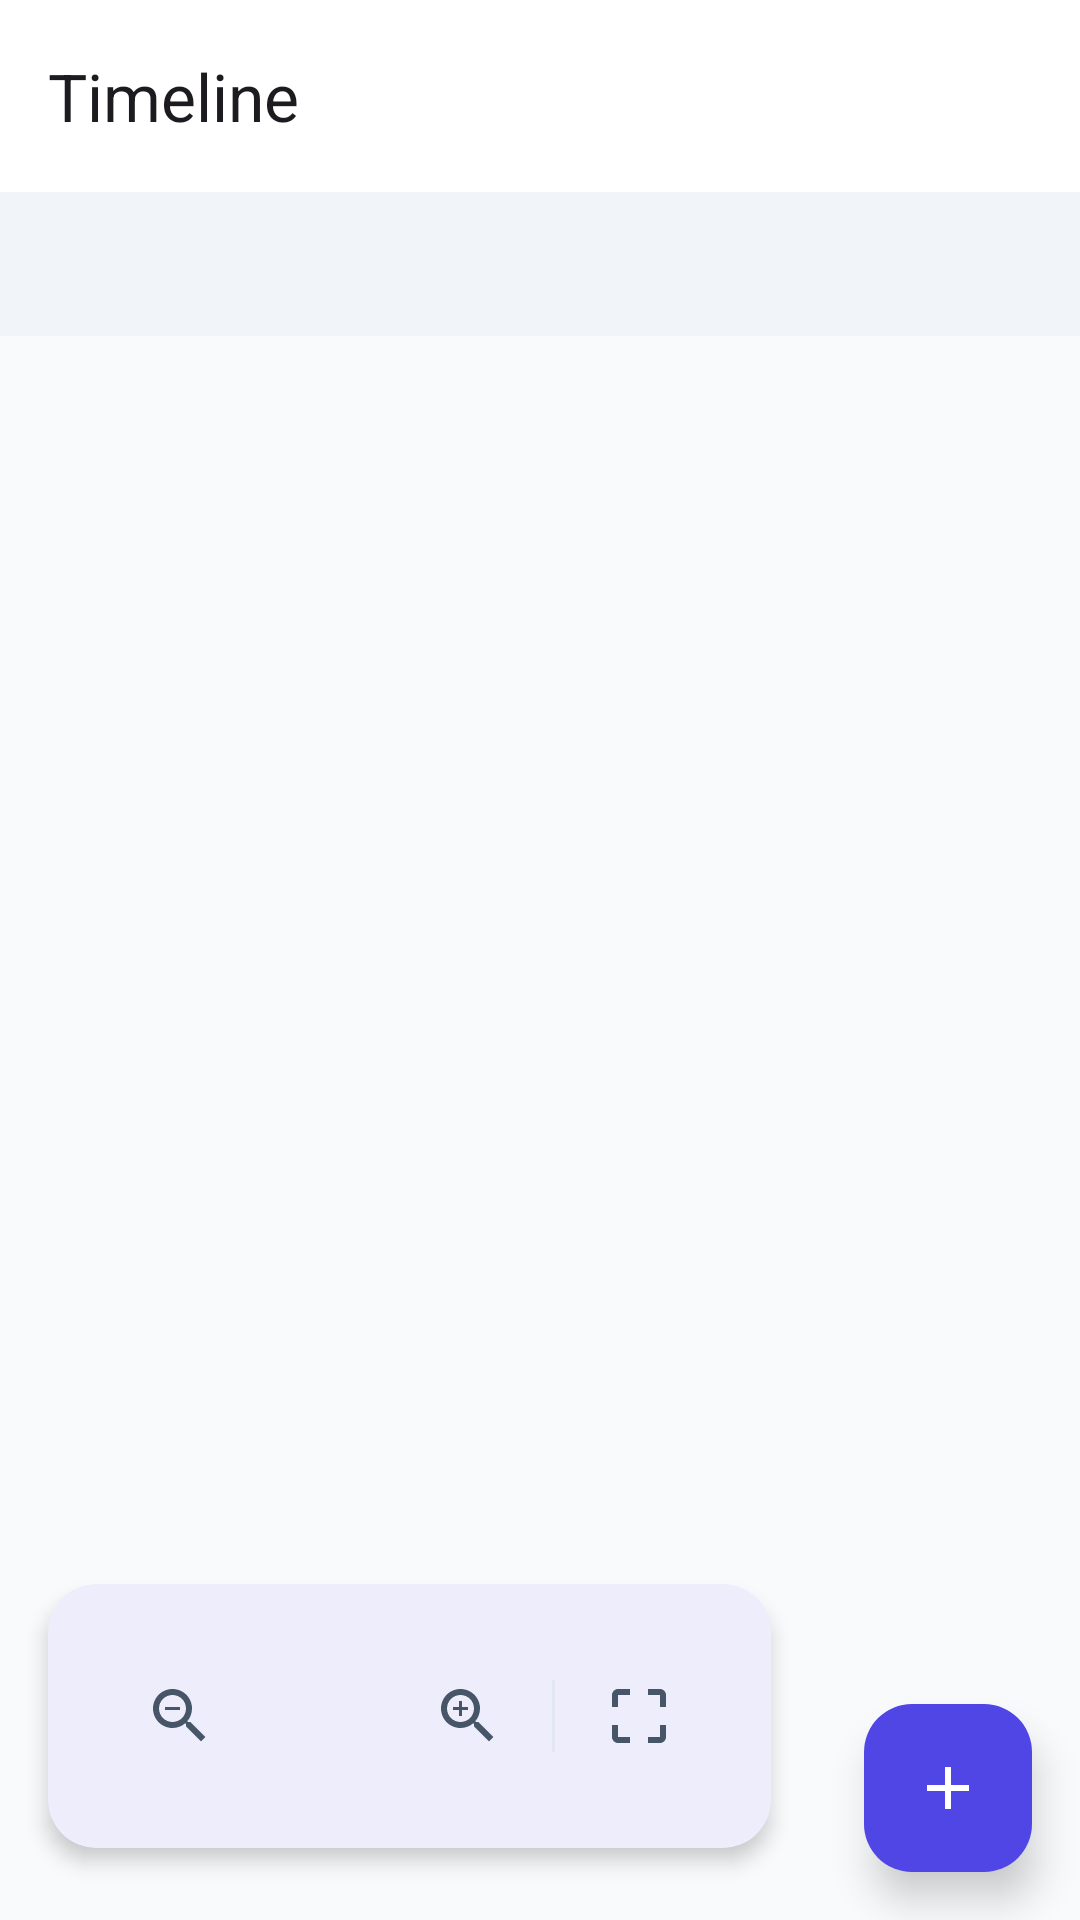

This screen was rendered from an Android layout file. Write that file and the resources it references.
<!-- AndroidManifest.xml: application theme Theme.TaskFlow -->
<!-- res/layout/fragment_timeline.xml -->
<?xml version="1.0" encoding="utf-8"?>
<androidx.coordinatorlayout.widget.CoordinatorLayout
    xmlns:android="http://schemas.android.com/apk/res/android"
    xmlns:app="http://schemas.android.com/apk/res-auto"
    xmlns:tools="http://schemas.android.com/tools"
    android:layout_width="match_parent"
    android:layout_height="match_parent"
    android:background="@color/background"
    tools:context=".ui.timeline.TimelineFragment">

    <com.google.android.material.appbar.AppBarLayout
        android:id="@+id/app_bar"
        android:layout_width="match_parent"
        android:layout_height="wrap_content"
        android:background="@color/surface">

        <com.google.android.material.appbar.MaterialToolbar
            android:id="@+id/toolbar"
            android:layout_width="match_parent"
            android:layout_height="?attr/actionBarSize"
            app:title="@string/nav_timeline"/>

        
        <HorizontalScrollView
            android:id="@+id/scroll_header"
            android:layout_width="match_parent"
            android:layout_height="wrap_content"
            android:scrollbars="none"
            android:background="@color/surface_variant">

            <LinearLayout
                android:id="@+id/container_date_headers"
                android:layout_width="wrap_content"
                android:layout_height="@dimen/column_header_height"
                android:gravity="center_vertical"
                android:orientation="horizontal"
                android:paddingStart="@dimen/timeline_header_width">
                
            </LinearLayout>

        </HorizontalScrollView>

    </com.google.android.material.appbar.AppBarLayout>

    
    <androidx.recyclerview.widget.RecyclerView
        android:id="@+id/recycler_timeline"
        android:layout_width="match_parent"
        android:layout_height="match_parent"
        android:clipToPadding="false"
        android:paddingBottom="@dimen/spacing_huge"
        app:layoutManager="androidx.recyclerview.widget.LinearLayoutManager"
        app:layout_behavior="@string/appbar_scrolling_view_behavior"
        tools:listitem="@layout/item_timeline_row"/>

    
    <include
        android:id="@+id/empty_state"
        layout="@layout/view_empty_state"
        android:layout_width="match_parent"
        android:layout_height="match_parent"
        android:visibility="gone"
        app:layout_behavior="@string/appbar_scrolling_view_behavior"/>

    
    <com.google.android.material.card.MaterialCardView
        android:id="@+id/zoom_controls"
        android:layout_width="wrap_content"
        android:layout_height="wrap_content"
        android:layout_gravity="bottom|start"
        android:layout_marginStart="@dimen/spacing_lg"
        android:layout_marginBottom="@dimen/spacing_xl"
        app:cardBackgroundColor="@color/surface"
        app:cardCornerRadius="@dimen/radius_lg"
        app:cardElevation="@dimen/elevation_md">

        <LinearLayout
            android:layout_width="wrap_content"
            android:layout_height="wrap_content"
            android:gravity="center_vertical"
            android:orientation="horizontal"
            android:padding="@dimen/spacing_xs">

            <ImageButton
                android:id="@+id/btn_zoom_out"
                android:layout_width="@dimen/touch_target_min"
                android:layout_height="@dimen/touch_target_min"
                android:background="?attr/selectableItemBackgroundBorderless"
                android:src="@drawable/ic_zoom_out"
                android:contentDescription="@string/timeline_zoom_out"/>

            <TextView
                android:id="@+id/text_zoom_level"
                android:layout_width="48dp"
                android:layout_height="wrap_content"
                android:gravity="center"
                android:textAppearance="@style/TextAppearance.TaskFlow.Label.Medium"
                android:textColor="@color/text_primary"
                tools:text="100%"/>

            <ImageButton
                android:id="@+id/btn_zoom_in"
                android:layout_width="@dimen/touch_target_min"
                android:layout_height="@dimen/touch_target_min"
                android:background="?attr/selectableItemBackgroundBorderless"
                android:src="@drawable/ic_zoom_in"
                android:contentDescription="@string/timeline_zoom_in"/>

            <View
                android:layout_width="1dp"
                android:layout_height="24dp"
                android:layout_marginHorizontal="@dimen/spacing_xs"
                android:background="@color/outline_variant"/>

            <ImageButton
                android:id="@+id/btn_fit_screen"
                android:layout_width="@dimen/touch_target_min"
                android:layout_height="@dimen/touch_target_min"
                android:background="?attr/selectableItemBackgroundBorderless"
                android:src="@drawable/ic_fit_screen"
                android:contentDescription="@string/timeline_fit_all"/>

        </LinearLayout>

    </com.google.android.material.card.MaterialCardView>

    
    <com.google.android.material.floatingactionbutton.FloatingActionButton
        android:id="@+id/fab_add"
        android:layout_width="wrap_content"
        android:layout_height="wrap_content"
        android:layout_gravity="bottom|end"
        android:layout_margin="@dimen/fab_margin"
        android:src="@drawable/ic_add"
        android:contentDescription="@string/a11y_add_button"
        app:backgroundTint="@color/primary"
        app:tint="@color/on_primary"/>

</androidx.coordinatorlayout.widget.CoordinatorLayout>
<!-- res/layout/item_timeline_row.xml (included above) -->
<?xml version="1.0" encoding="utf-8"?>
<FrameLayout
    xmlns:android="http://schemas.android.com/apk/res/android"
    xmlns:app="http://schemas.android.com/apk/res-auto"
    xmlns:tools="http://schemas.android.com/tools"
    android:layout_width="match_parent"
    android:layout_height="wrap_content"
    android:minHeight="@dimen/timeline_row_height">

    
    <View
        android:id="@+id/row_background"
        android:layout_width="match_parent"
        android:layout_height="match_parent"
        android:background="@color/surface"/>

    <LinearLayout
        android:layout_width="match_parent"
        android:layout_height="wrap_content"
        android:gravity="center_vertical"
        android:orientation="horizontal"
        android:minHeight="@dimen/timeline_row_height">

        
        <TextView
            android:id="@+id/text_group_name"
            android:layout_width="@dimen/timeline_header_width"
            android:layout_height="match_parent"
            android:gravity="center_vertical"
            android:paddingHorizontal="@dimen/spacing_md"
            android:background="@color/surface"
            android:ellipsize="end"
            android:maxLines="1"
            android:textAppearance="@style/TextAppearance.TaskFlow.Label.Medium"
            android:textColor="@color/text_primary"
            tools:text="Alex Chen"/>

        
        <View
            android:layout_width="1dp"
            android:layout_height="match_parent"
            android:background="@color/outline_variant"/>

        
        <LinearLayout
            android:id="@+id/container_task_bars"
            android:layout_width="wrap_content"
            android:layout_height="wrap_content"
            android:gravity="center_vertical"
            android:orientation="vertical"
            android:minWidth="1000dp"
            android:paddingVertical="@dimen/spacing_xs">
            
        </LinearLayout>

    </LinearLayout>

</FrameLayout>
<!-- res/layout/view_empty_state.xml (included above) -->
<?xml version="1.0" encoding="utf-8"?>
<LinearLayout
    xmlns:android="http://schemas.android.com/apk/res/android"
    xmlns:tools="http://schemas.android.com/tools"
    android:layout_width="match_parent"
    android:layout_height="wrap_content"
    android:gravity="center"
    android:orientation="vertical"
    android:padding="@dimen/spacing_xxl">

    <ImageView
        android:id="@+id/image_empty"
        android:layout_width="120dp"
        android:layout_height="120dp"
        android:src="@drawable/ic_empty_tasks"
        android:contentDescription="@null"/>

    <TextView
        android:id="@+id/text_empty_title"
        android:layout_width="wrap_content"
        android:layout_height="wrap_content"
        android:layout_marginTop="@dimen/spacing_lg"
        android:textAppearance="@style/TextAppearance.TaskFlow.Title.Medium"
        android:textColor="@color/text_primary"
        tools:text="No tasks yet"/>

    <TextView
        android:id="@+id/text_empty_description"
        android:layout_width="wrap_content"
        android:layout_height="wrap_content"
        android:layout_marginTop="@dimen/spacing_sm"
        android:gravity="center"
        android:textAppearance="@style/TextAppearance.TaskFlow.Body.Medium"
        android:textColor="@color/text_secondary"
        tools:text="Add a task to get started"/>

    <com.google.android.material.button.MaterialButton
        android:id="@+id/btn_empty_action"
        android:layout_width="wrap_content"
        android:layout_height="wrap_content"
        android:layout_marginTop="@dimen/spacing_lg"
        android:visibility="gone"
        style="@style/Widget.TaskFlow.Button.Tonal"
        tools:text="Add Task"
        tools:visibility="visible"/>

</LinearLayout>
<!-- resources referenced by this layout -->
<resources>
  <color name="background">#F8FAFC</color>
  <color name="on_primary">#FFFFFF</color>
  <color name="outline_variant">#E2E8F0</color>
  <color name="primary">#4F46E5</color>
  <color name="surface">#FFFFFF</color>
  <color name="surface_variant">#F1F5F9</color>
  <color name="text_primary">#0B1220</color>
  <color name="text_secondary">#475569</color>
  <dimen name="column_header_height">48dp</dimen>
  <dimen name="elevation_md">4dp</dimen>
  <dimen name="fab_margin">16dp</dimen>
  <dimen name="radius_lg">16dp</dimen>
  <dimen name="spacing_huge">64dp</dimen>
  <dimen name="spacing_lg">16dp</dimen>
  <dimen name="spacing_md">12dp</dimen>
  <dimen name="spacing_sm">8dp</dimen>
  <dimen name="spacing_xl">24dp</dimen>
  <dimen name="spacing_xs">4dp</dimen>
  <dimen name="spacing_xxl">32dp</dimen>
  <dimen name="timeline_header_width">200dp</dimen>
  <dimen name="timeline_row_height">48dp</dimen>
  <dimen name="touch_target_min">48dp</dimen>
  <string name="a11y_add_button">Add new item</string>
  <string name="nav_timeline">Timeline</string>
  <string name="timeline_fit_all">Fit all</string>
  <string name="timeline_zoom_in">Zoom in</string>
  <string name="timeline_zoom_out">Zoom out</string>
  <color name="surface_container_high">#E2E8F0</color>
  <color name="surface_container_highest">#CBD5E1</color>
  <color name="outline">#CBD5E1</color>
  <color name="success">#22C55E</color>
  <dimen name="text_body_medium">14sp</dimen>
  <dimen name="text_label_medium">12sp</dimen>
  <dimen name="text_title_medium">16sp</dimen>
  <dimen name="button_corner_radius">24dp</dimen>
  <dimen name="button_height">48dp</dimen>
  <color name="primary_container">#E0E7FF</color>
  <color name="on_primary_container">#312E81</color>
  <color name="primary_dark">#4338CA</color>
  <color name="secondary">#475569</color>
  <color name="secondary_container">#E2E8F0</color>
  <color name="on_secondary">#FFFFFF</color>
  <color name="on_secondary_container">#1E293B</color>
  <color name="tertiary">#0D9488</color>
  <color name="tertiary_container">#CCFBF1</color>
  <color name="on_tertiary">#FFFFFF</color>
  <color name="on_tertiary_container">#134E4A</color>
  <color name="surface_container">#F1F5F9</color>
  <color name="on_background">#0B1220</color>
  <color name="on_surface">#0B1220</color>
  <color name="on_surface_variant">#475569</color>
  <color name="danger">#EF4444</color>
  <color name="danger_container">#FEE2E2</color>
  <color name="on_danger">#FFFFFF</color>
  <color name="on_danger_container">#7F1D1D</color>
  <color name="overlay">#0B122080</color>
  <color name="ripple_light">#1A4F46E5</color>
  <dimen name="card_corner_radius">12dp</dimen>
  <dimen name="card_elevation">2dp</dimen>
  <dimen name="card_padding">16dp</dimen>
  <dimen name="chip_corner_radius">16dp</dimen>
  <dimen name="chip_height">32dp</dimen>
  <dimen name="chip_padding_horizontal">12dp</dimen>
  <dimen name="button_padding_horizontal">24dp</dimen>
  <dimen name="text_field_corner_radius">8dp</dimen>
  <dimen name="stroke_regular">1dp</dimen>
  <dimen name="stroke_thick">2dp</dimen>
  <dimen name="elevation_lg">8dp</dimen>
  <style name="Widget.TaskFlow.BottomNavigation.ActiveIndicator" parent="Widget.Material3.BottomNavigationView.ActiveIndicator">
          <item name="android:color">@color/primary_container</item>
      </style>
  <style name="ShapeAppearance.TaskFlow.Dialog" parent="">
          <item name="cornerFamily">rounded</item>
          <item name="cornerSize">@dimen/dialog_corner_radius</item>
      </style>
  <dimen name="radius_sm">8dp</dimen>
  <dimen name="radius_md">12dp</dimen>
  <dimen name="text_label_large">14sp</dimen>
  <dimen name="text_title_large">22sp</dimen>
  <dimen name="dialog_corner_radius">28dp</dimen>
  <dimen name="bottom_sheet_corner_radius">24dp</dimen>
</resources>
